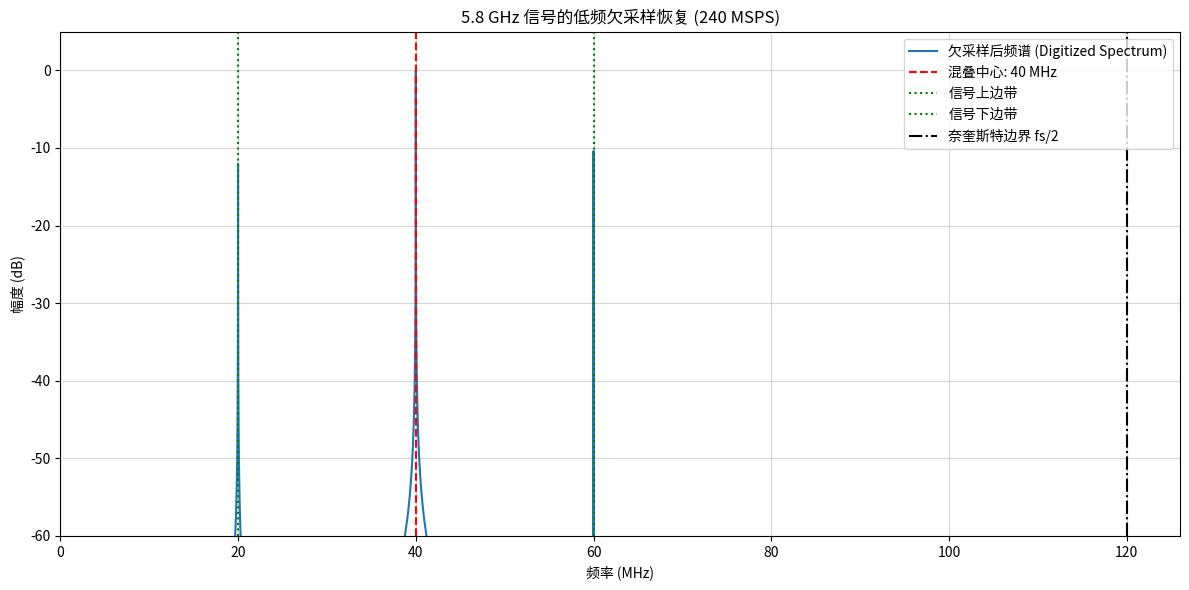

Reproduce this figure in Python.
import numpy as np
import matplotlib.pyplot as plt
from scipy.fft import fft, fftfreq
import matplotlib.font_manager as fm

# --- 1. 字体设置 (解决中文显示问题) ---
# 尝试设置一个中文字体，请根据您的系统自行调整路径或字体名称
try:
    # 示例：使用 SimHei 或系统默认中文字体
    plt.rcParams['font.family'] = ['SimHei', 'sans-serif'] # 尝试多种字体
    plt.rcParams['axes.unicode_minus'] = False # 解决负号显示问题
except:
    pass
# ----------------------------------------

# --- 2. 定义信号和采样参数 ---
# 原始射频 (RF) 信号参数
f_carrier = 5.8e9  # 5.8 GHz 载波频率 (f_c)
f_mod = 20e6       # 20 MHz 调制信号（模拟带宽 B/2）
B = 2 * f_mod      # 信号总带宽 B = 40 MHz

# 欠采样率 (fs)
# 我们选择 f_s = 240 MSPS，满足 f_s > 2*B (40 MHz) 的要求
f_s = 240e6  # 240 MSPS

# 采样点数 N (用于FFT，取 2 的幂次方以提高速度)
N = 2**16
# 总采集时间
T = N / f_s
# 时间序列
t = np.linspace(0, T, N, endpoint=False)

# --- 3. 信号生成 ---
# 信号 S(t) = 载波 * 调制（这里用调幅作为带宽载体）
# 调制信号中心在 f_carrier 上下 f_mod (20 MHz) 形成总带宽 40 MHz
signal_rf = np.sin(2 * np.pi * f_carrier * t) * (1 + 0.5 * np.sin(2 * np.pi * f_mod * t))

# --- 4. 欠采样后的 FFT 分析 ---
# 计算 FFT
yf = fft(signal_rf)
# 计算频率轴
xf = fftfreq(N, 1/f_s)
# 只考虑正频率部分
xf_pos = xf[:N//2]
yf_pos_db = 20 * np.log10(np.abs(yf[:N//2]) / np.max(np.abs(yf[:N//2])))

# --- 5. 计算预期混叠频率 (关键步骤) ---
# 找出最接近 f_carrier 的 f_s 整数倍 m
m = round(f_carrier / f_s)
# m = round(5.8e9 / 240e6) = round(24.166...) = 24
f_alias_center = np.abs(f_carrier - m * f_s)
# f_alias_center = |5.8e9 - 24 * 240e6| = |5.8e9 - 5.76e9| = 40 MHz

f_Nyquist = f_s / 2

print(f"原始载波频率 f_c: {f_carrier / 1e9:.2f} GHz")
print(f"信号带宽 B: {B / 1e6:.2f} MHz")
print(f"采样率 f_s: {f_s / 1e6:.2f} MSPS")
print(f"奈奎斯特频率 f_s/2: {f_Nyquist / 1e6:.2f} MHz")
print(f"混叠中心频率: {f_alias_center / 1e6:.2f} MHz")


# --- 6. 绘制频谱图 ---
plt.figure(figsize=(12, 6))

plt.plot(xf_pos / 1e6, yf_pos_db, label='欠采样后频谱 (Digitized Spectrum)')
plt.title(f'5.8 GHz 信号的低频欠采样恢复 ({f_s / 1e6:.0f} MSPS)')
plt.xlabel('频率 (MHz)')
plt.ylabel('幅度 (dB)')

# 绘制标记线
plt.axvline(f_alias_center / 1e6, color='r', linestyle='--', label=f'混叠中心: {f_alias_center / 1e6:.0f} MHz')
plt.axvline((f_alias_center + B/2) / 1e6, color='g', linestyle=':', label='信号上边带')
plt.axvline((f_alias_center - B/2) / 1e6, color='g', linestyle=':', label='信号下边带')
plt.axvline(f_Nyquist / 1e6, color='k', linestyle='-.', label='奈奎斯特边界 fs/2')


# 设置x轴范围只显示第一个奈奎斯特区
plt.xlim(0, f_Nyquist / 1e6 * 1.05)
plt.ylim(np.max(yf_pos_db) - 60, np.max(yf_pos_db) + 5)
plt.grid(True, alpha=0.5)
plt.legend()
plt.tight_layout()
plt.show()